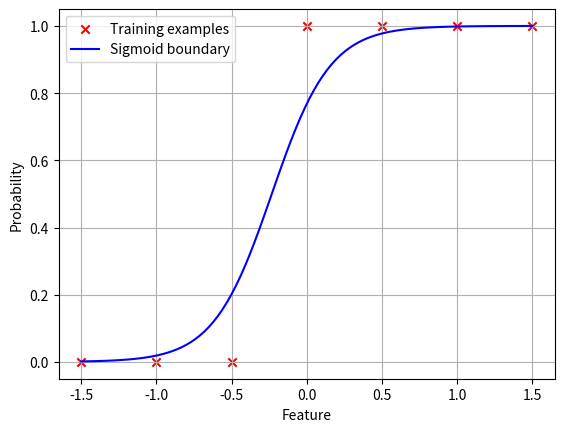

Source code (Python):
import numpy as np
import matplotlib.pyplot as plt


class LogisticRegressionOneVariable(object):

    def __init__(self, x: np.array, y: np.array, weights = None, bias: float = 0.0, alpha: float = 0.001, iterations: int = 1000):
        self.x = self.normalization(x)
        self.y = y.reshape(-1, 1)
        self.m, self.n = self.x.shape
        self.w = weights if weights is not None else np.zeros((self.n, 1))
        self.b = bias
        self.alpha = alpha
        self.iter = iterations

    def normalization(self, x: np.array):
        self.x_mean = np.mean(x, axis=0)
        self.x_std = np.std(x, axis=0)
        return (x - self.x_mean) / self.x_std

    def sigmoid(self, z):
        return 1 / (1 + np.exp(-z))

    def cost_function(self):
        z = np.dot(self.x, self.w) + self.b
        h = self.sigmoid(z)
        epsilon = 1e-8
        cost = -np.mean(self.y * np.log(h + epsilon) + (1 - self.y) * np.log(1 - h + epsilon))
        return cost

    def gradient_computation(self):
        z = np.dot(self.x, self.w) + self.b
        h = self.sigmoid(z)
        error = h - self.y
        dw = np.dot(self.x.T, error) / self.m
        db = np.sum(error) / self.m
        return dw, db

    def gradient_descent(self):
        for i in range(self.iter):
            der_w, der_b = self.gradient_computation()
            self.w -= der_w * self.alpha
            self.b -= der_b * self.alpha

            if i % 100 == 0:
                cost = self.cost_function()
                print(f"Iteration {i}: Cost = {cost:.4f}")

    def predict(self, x: np.array):
        x = (x - self.x_mean) / self.x_std
        z = np.dot(x, self.w) + self.b
        return (z >= 0.5).astype(int)

    def visualization(self):
        plt.scatter(self.x, self.y, c='r', marker='x', label="Training examples")
        x_line = np.linspace(min(self.x), max(self.x), 100).reshape(-1, 1)
        probs = self.sigmoid(np.dot(x_line, self.w) + self.b)
        plt.plot(x_line, probs, color='b', label='Sigmoid boundary')

        plt.xlabel("Feature")
        plt.ylabel("Probability")

        plt.legend()
        plt.grid(True)
        plt.show()


features = np.array([[2], [3], [4], [5], [6], [7], [8]])
labels = np.array([0, 0, 0, 1, 1, 1, 1])
model = LogisticRegressionOneVariable(features, labels, alpha=0.1, iterations=1000)
model.gradient_descent()
model.visualization()

test_input = np.array([[4.5]])
prediction = model.predict(test_input)
print(f"Predicted class for {test_input.flatten()[0]}: {prediction[0][0]}")
